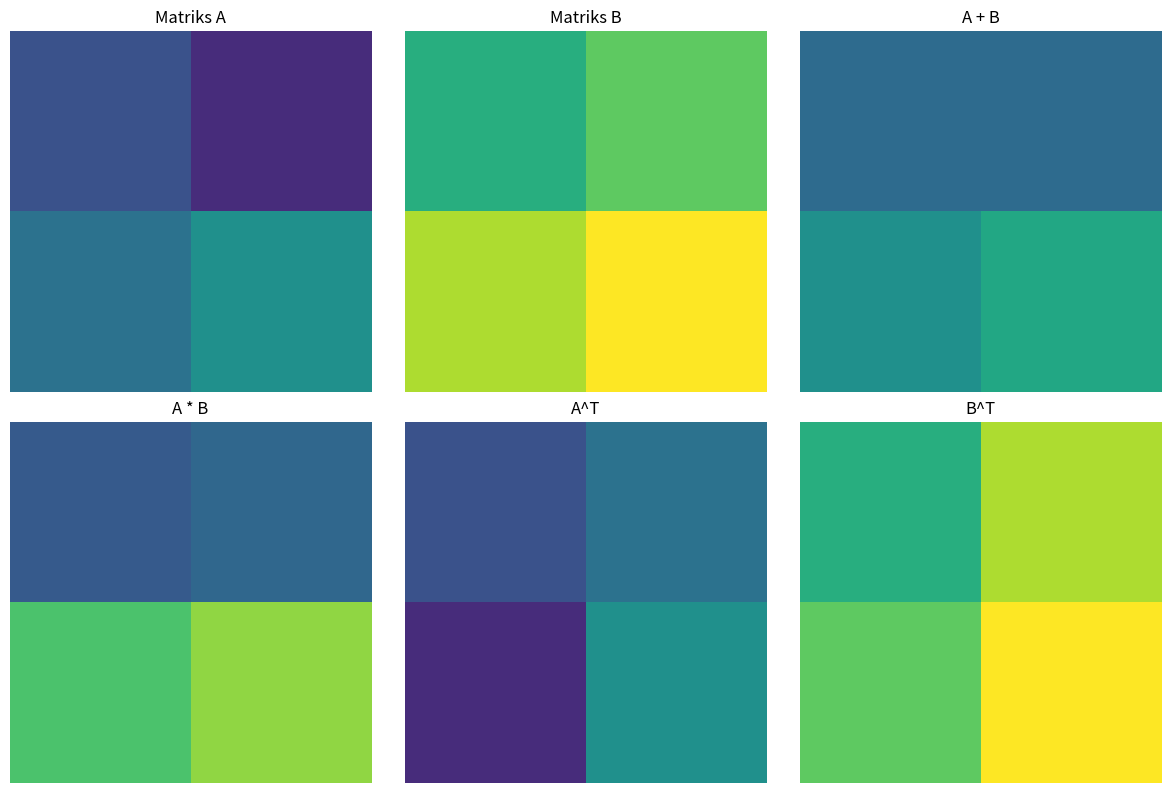

This chart was generated by the following Python code:
import numpy as np
import matplotlib.pyplot as plt

# Matriks A dan B
A = np.array([[2, 1], [3, 4]])
B = np.array([[5, 6], [7, 8]])

# 1. Penjumlahan Matriks
C_sum = A + B

# 2. Perkalian Matriks
C_mul = np.dot(A, B)

# 3. Transpos Matriks
A_transpose = np.transpose(A)
B_transpose = np.transpose(B)

# 4. Identitas dan Matriks
I = np.identity(2)
IA = np.dot(I, A)
AI = np.dot(A, I)

# Visualisasi
fig, axs = plt.subplots(2, 3, figsize=(12, 8))

# Plotting matriks A
axs[0, 0].imshow(A, cmap='viridis', vmin=0, vmax=8)
axs[0, 0].set_title('Matriks A')

# Plotting matriks B
axs[0, 1].imshow(B, cmap='viridis', vmin=0, vmax=8)
axs[0, 1].set_title('Matriks B')

# Plotting hasil penjumlahan matriks
axs[0, 2].imshow(C_sum, cmap='viridis', vmin=0, vmax=20)
axs[0, 2].set_title('A + B')

# Plotting hasil perkalian matriks
axs[1, 0].imshow(C_mul, cmap='viridis', vmin=0, vmax=60)
axs[1, 0].set_title('A * B')

# Plotting transpos matriks A
axs[1, 1].imshow(A_transpose, cmap='viridis', vmin=0, vmax=8)
axs[1, 1].set_title('A^T')

# Plotting transpos matriks B
axs[1, 2].imshow(B_transpose, cmap='viridis', vmin=0, vmax=8)
axs[1, 2].set_title('B^T')

# Menyembunyikan sumbu
for ax in axs.flat:
    ax.axis('off')

plt.tight_layout()
plt.show()
